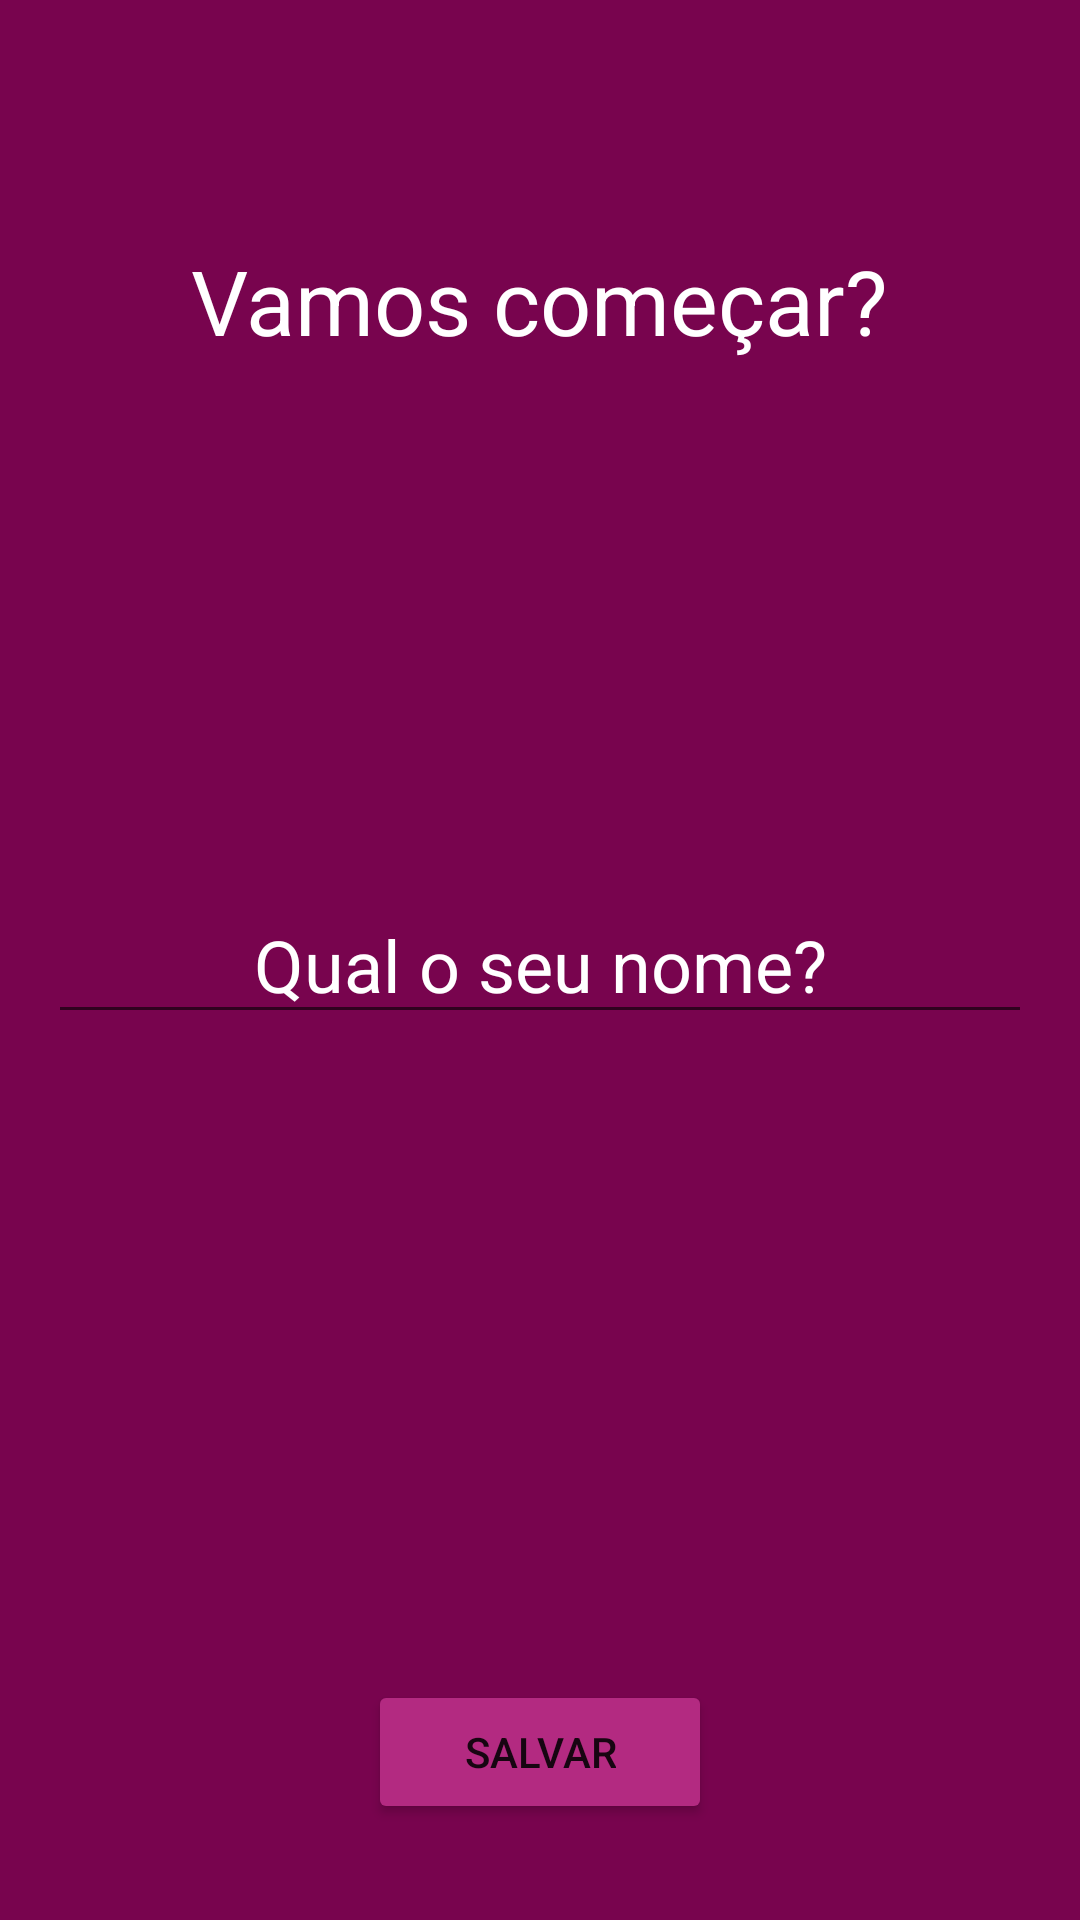

Android layout source for this screen:
<!-- AndroidManifest.xml: application theme Theme.MotivationUdemy -->
<!-- res/layout/activity_user.xml -->
<?xml version="1.0" encoding="utf-8"?>
<RelativeLayout xmlns:android="http://schemas.android.com/apk/res/android"
    xmlns:app="http://schemas.android.com/apk/res-auto"
    xmlns:tools="http://schemas.android.com/tools"
    android:layout_width="match_parent"
    android:layout_height="match_parent"
    android:padding="16dp"
    android:background="@color/purple_wine"
    tools:context=".ui.UserActivity"
    >

    <TextView android:id="@+id/text_vamos_comecar"
        android:layout_width="wrap_content"
        android:layout_height="wrap_content"
        android:layout_marginTop="64dp"
        android:layout_alignParentTop="true"
        android:layout_centerHorizontal="true"
        android:text="Vamos começar?"
        android:textSize="30sp"
        android:textColor="@color/white"
        android:layout_gravity="center_horizontal"
        />

    <EditText android:id="@+id/edit_nome"
        android:layout_width="match_parent"
        android:layout_height="wrap_content"
        android:layout_centerInParent="true"
        android:hint="Qual o seu nome?"
        android:textColor="@color/white"
        android:textSize="24sp"
        android:textColorHint="@color/white"
        android:gravity="center"
        />

    <Button android:id="@+id/button_salvar"
        android:layout_width="wrap_content"
        android:layout_height="wrap_content"
        android:layout_marginBottom="16dp"
        android:paddingStart="32dp"
        android:paddingEnd="32dp"
        android:layout_alignParentBottom="true"
        android:layout_centerHorizontal="true"
        android:backgroundTint="@color/purple_wine_clear"
        android:text="salvar"
        android:elevation="8dp"
        />



</RelativeLayout>
<!-- resources referenced by this layout -->
<resources>
  <color name="purple_wine">#78044E</color>
  <color name="purple_wine_clear">#B32A81</color>
  <color name="white">#FFFFFFFF</color>
  <style name="Theme.MotivationUdemy" parent="Theme.MaterialComponents.DayNight.DarkActionBar">
          
          <item name="colorPrimary">@color/purple_500</item>
          <item name="colorPrimaryVariant">@color/purple_700</item>
          <item name="colorOnPrimary">@color/white</item>
          
          <item name="colorSecondary">@color/teal_200</item>
          <item name="colorSecondaryVariant">@color/teal_700</item>
          <item name="colorOnSecondary">@color/black</item>
          
          <item name="android:statusBarColor" tools:targetApi="l">?attr/colorPrimaryVariant</item>
          
      </style>
  <color name="purple_500">#FF6200EE</color>
  <color name="purple_700">#FF3700B3</color>
  <color name="teal_200">#FF03DAC5</color>
  <color name="teal_700">#FF018786</color>
  <color name="black">#FF000000</color>
</resources>
